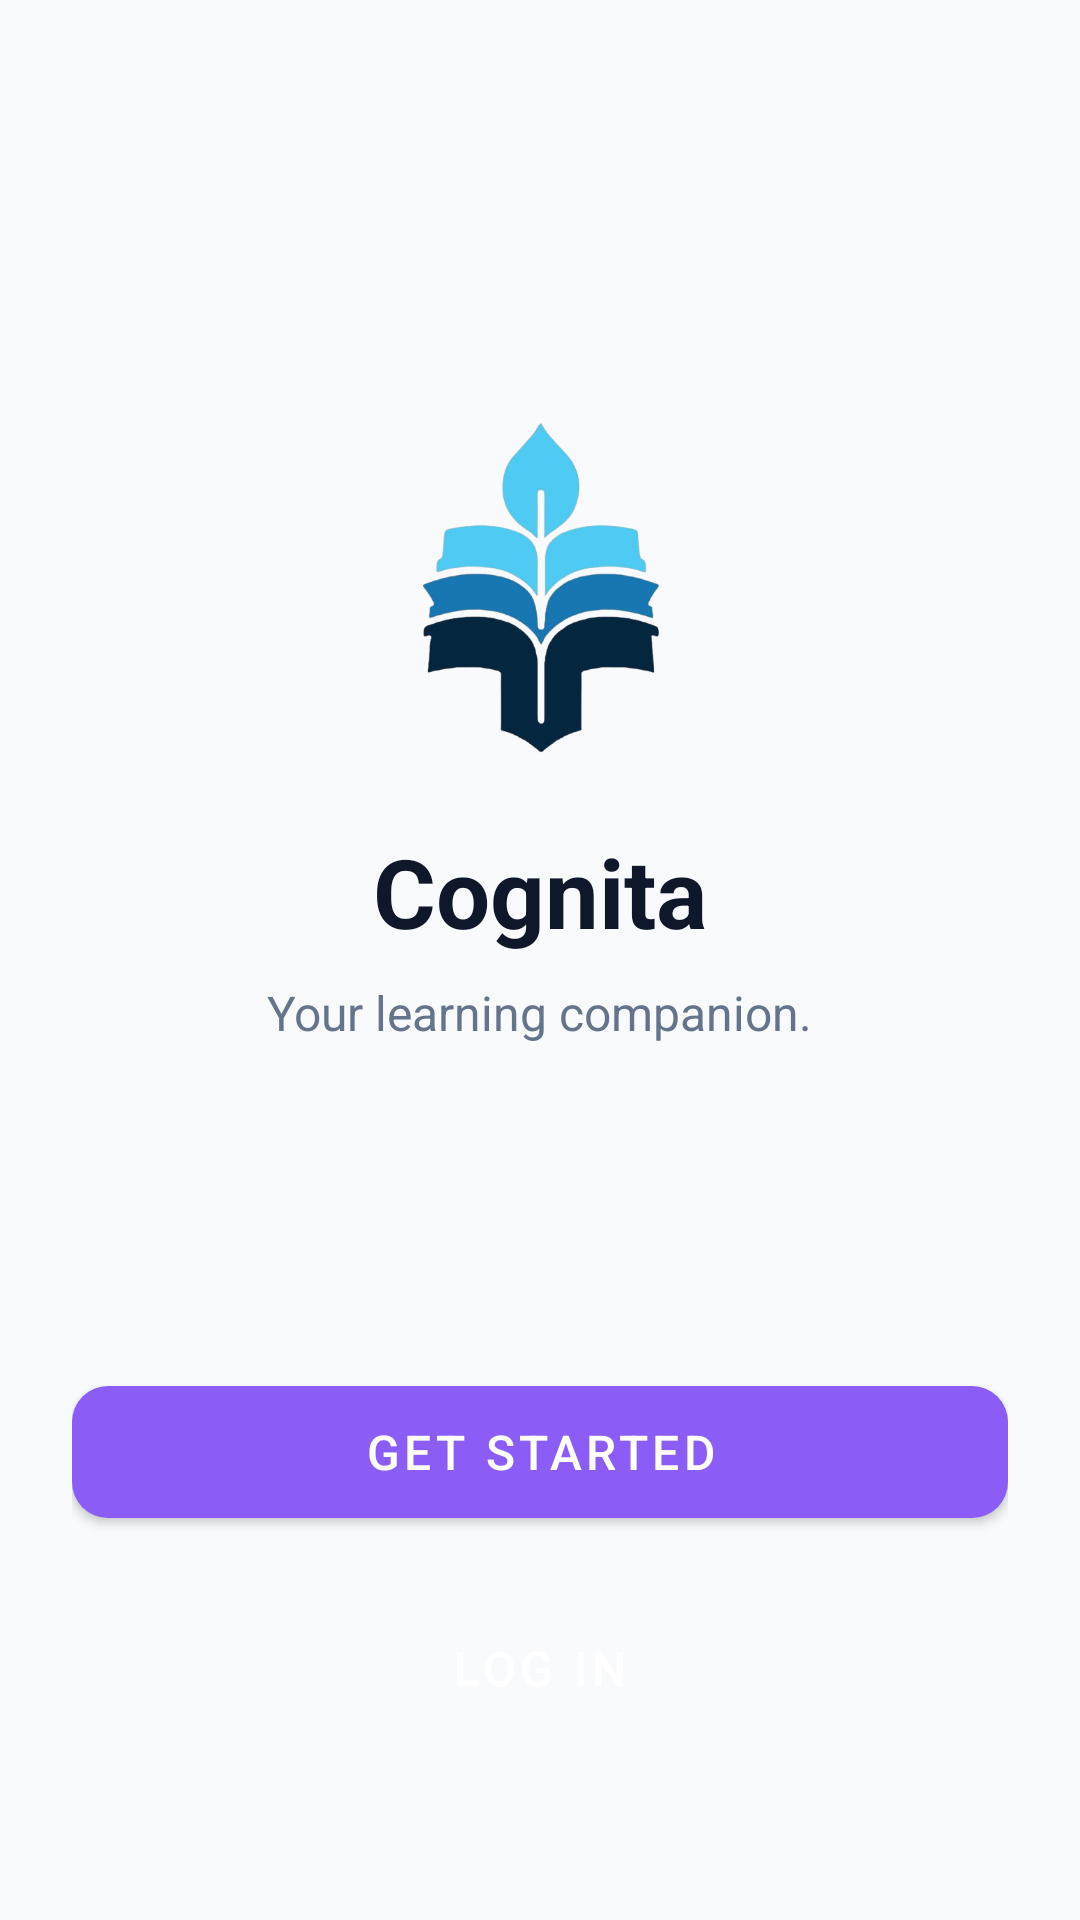

This screen was rendered from an Android layout file. Write that file and the resources it references.
<!-- AndroidManifest.xml: application theme Theme.Cognita -->
<!-- res/layout/activity_landing.xml -->
<?xml version="1.0" encoding="utf-8"?>
<androidx.constraintlayout.widget.ConstraintLayout
    xmlns:android="http://schemas.android.com/apk/res/android"
    xmlns:app="http://schemas.android.com/apk/res-auto"
    android:layout_width="match_parent"
    android:layout_height="match_parent"
    android:background="@color/cognita_background"
    android:padding="24dp">

    
    <ImageView
        android:id="@+id/ivLogo"
        android:layout_width="120dp"
        android:layout_height="120dp"
        android:src="@drawable/cognita_logo"
        app:layout_constraintBottom_toTopOf="@+id/tvBrandName"
        app:layout_constraintEnd_toEndOf="parent"
        app:layout_constraintStart_toStartOf="parent"
        app:layout_constraintTop_toTopOf="parent"
        app:layout_constraintVertical_chainStyle="packed" />

    <TextView
        android:id="@+id/tvBrandName"
        android:layout_width="wrap_content"
        android:layout_height="wrap_content"
        android:layout_marginTop="24dp"
        android:text="Cognita"
        android:textColor="@color/cognita_text_primary"
        android:textSize="32sp"
        android:textStyle="bold"
        app:layout_constraintBottom_toTopOf="@+id/tvTagline"
        app:layout_constraintEnd_toEndOf="parent"
        app:layout_constraintStart_toStartOf="parent"
        app:layout_constraintTop_toBottomOf="@+id/ivLogo" />

    <TextView
        android:id="@+id/tvTagline"
        android:layout_width="wrap_content"
        android:layout_height="wrap_content"
        android:layout_marginTop="8dp"
        android:text="Your learning companion."
        android:textColor="@color/cognita_text_secondary"
        android:textSize="16sp"
        app:layout_constraintBottom_toTopOf="@+id/btnGetStarted"
        app:layout_constraintEnd_toEndOf="parent"
        app:layout_constraintStart_toStartOf="parent"
        app:layout_constraintTop_toBottomOf="@+id/tvBrandName" />

    <com.google.android.material.button.MaterialButton
        android:id="@+id/btnGetStarted"
        android:layout_width="match_parent"
        android:layout_height="56dp"
        android:layout_marginBottom="16dp"
        android:text="Get Started"
        android:textSize="16sp"
        app:cornerRadius="12dp"
        app:layout_constraintBottom_toTopOf="@+id/btnLogin"
        app:layout_constraintEnd_toEndOf="parent"
        app:layout_constraintStart_toStartOf="parent" />

    <com.google.android.material.button.MaterialButton
        android:id="@+id/btnLogin"
        style="@style/Widget.MaterialComponents.Button.OutlinedButton"
        android:layout_width="match_parent"
        android:layout_height="56dp"
        android:layout_marginBottom="32dp"
        android:text="Log In"
        android:textColor="@color/colorOnPrimary"
        android:background="@drawable/bg_button_primary"
        android:textSize="16sp"
        app:cornerRadius="12dp"
        app:strokeColor="@color/cognita_primary"
        app:layout_constraintBottom_toBottomOf="parent"
        app:layout_constraintEnd_toEndOf="parent"
        app:layout_constraintStart_toStartOf="parent" />

</androidx.constraintlayout.widget.ConstraintLayout>
<!-- resources referenced by this layout -->
<resources>
  <color name="cognita_background">#F8FAFC</color>
  <color name="cognita_primary">#2563EB</color>
  <color name="cognita_text_primary">#0F172A</color>
  <color name="cognita_text_secondary">#64748B</color>
  <color name="colorOnPrimary">#FFFFFF</color>
  <!-- drawable bg_button_primary (drawable) -->
  <?xml version="1.0" encoding="utf-8"?>
  <shape xmlns:android="http://schemas.android.com/apk/res/android" android:shape="rectangle">
      <solid android:color="@color/cognita_primary" />
      <corners android:radius="12dp" />
  </shape>
  <!-- drawable cognita_logo: png bitmap (drawable, 100105 bytes) -->
  <style name="Theme.Cognita" parent="Theme.MaterialComponents.DayNight.NoActionBar">
          
          <item name="colorPrimary">@color/colorPrimary</item>
          <item name="colorPrimaryVariant">@color/colorPrimaryVariant</item>
          <item name="colorOnPrimary">@color/colorOnPrimary</item>
          
          <item name="colorSecondary">@color/colorSecondary</item>
          <item name="colorSecondaryVariant">@color/colorSecondaryVariant</item>
          <item name="colorOnSecondary">@color/colorOnSecondary</item>
          
          <item name="android:colorBackground">@color/colorBackground</item>
          <item name="colorSurface">@color/colorSurface</item>
          <item name="colorOnBackground">@color/colorTextPrimary</item>
          <item name="colorOnSurface">@color/colorTextPrimary</item>
  
          
          <item name="android:statusBarColor">@color/colorBackground</item>
          
          <item name="android:windowBackground">@color/colorBackground</item>
  
  
      </style>
  <color name="colorPrimary">#8B5CF6</color>
  <color name="colorPrimaryVariant">#6D28D9</color>
  <color name="colorSecondary">#14B8A6</color>
  <color name="colorSecondaryVariant">#0F766E</color>
  <color name="colorOnSecondary">#FFFFFF</color>
  <color name="colorBackground">#0F172A</color>
  <color name="colorSurface">#1E293B</color>
  <color name="colorTextPrimary">#F8FAFC</color>
</resources>
